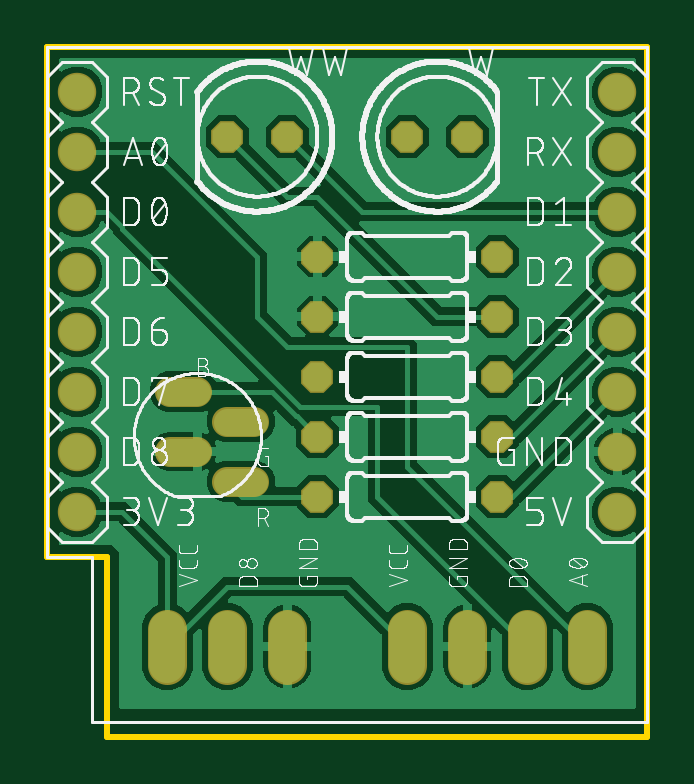
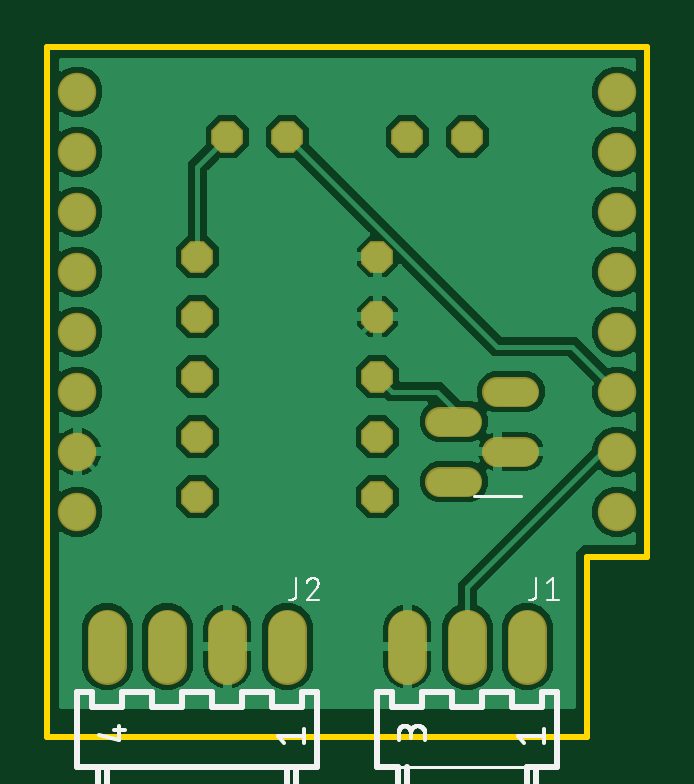
Circuit board: 7 layer files. Board 25.4 x 29.2 mm.
- bottom_copper: copper_bottom.gbr (51858 bytes)
- top_copper: copper_top.gbr (65005 bytes)
- outline: profile.gbr (287 bytes)
- bottom_silk: silkscreen_bottom.gbr (8894 bytes)
- top_silk: silkscreen_top.gbr (138152 bytes)
- bottom_mask: soldermask_bottom.gbr (1285 bytes)
- top_mask: soldermask_top.gbr (1282 bytes)

=== bottom_copper: copper_bottom.gbr (51858 bytes, source omitted) ===
=== top_copper: copper_top.gbr (65005 bytes, source omitted) ===
=== outline: profile.gbr ===
G04 EAGLE Gerber RS-274X export*
G75*
%MOMM*%
%FSLAX34Y34*%
%LPD*%
%IN*%
%IPPOS*%
%AMOC8*
5,1,8,0,0,1.08239X$1,22.5*%
G01*
%ADD10C,0.254000*%


D10*
X139700Y723900D02*
X165100Y723900D01*
X165100Y647700D01*
X393700Y647700D01*
X393700Y939800D01*
X139700Y939800D01*
X139700Y723900D01*
M02*

=== bottom_silk: silkscreen_bottom.gbr (8894 bytes, source omitted) ===
=== top_silk: silkscreen_top.gbr (138152 bytes, source omitted) ===
=== bottom_mask: soldermask_bottom.gbr ===
G04 EAGLE Gerber RS-274X export*
G75*
%MOMM*%
%FSLAX34Y34*%
%LPD*%
%INSoldermask Bottom*%
%IPPOS*%
%AMOC8*
5,1,8,0,0,1.08239X$1,22.5*%
G01*
%ADD10C,1.270000*%
%ADD11P,1.457113X8X202.500000*%
%ADD12P,1.457113X8X22.500000*%
%ADD13C,1.627000*%
%ADD14C,1.651000*%


D10*
X203200Y768350D02*
X191770Y768350D01*
X215900Y755650D02*
X227330Y755650D01*
X227330Y781050D02*
X215900Y781050D01*
X203200Y793750D02*
X191770Y793750D01*
D11*
X241300Y901700D03*
X215900Y901700D03*
D12*
X292100Y901700D03*
X317500Y901700D03*
D11*
X330200Y800100D03*
X254000Y800100D03*
X330200Y774700D03*
X254000Y774700D03*
X330200Y749300D03*
X254000Y749300D03*
X330200Y825500D03*
X254000Y825500D03*
X330200Y850900D03*
X254000Y850900D03*
D13*
X152400Y768350D03*
X152400Y793750D03*
X152400Y819150D03*
X152400Y844550D03*
X152400Y869950D03*
X152400Y895350D03*
X152400Y920750D03*
X381000Y768350D03*
X381000Y793750D03*
X381000Y819150D03*
X381000Y844550D03*
X381000Y869950D03*
X381000Y895350D03*
X381000Y920750D03*
X152400Y742950D03*
X381000Y742950D03*
D14*
X190500Y693420D02*
X190500Y678180D01*
X215900Y678180D02*
X215900Y693420D01*
X241300Y693420D02*
X241300Y678180D01*
X292100Y678180D02*
X292100Y693420D01*
X317500Y693420D02*
X317500Y678180D01*
X342900Y678180D02*
X342900Y693420D01*
X368300Y693420D02*
X368300Y678180D01*
M02*

=== top_mask: soldermask_top.gbr ===
G04 EAGLE Gerber RS-274X export*
G75*
%MOMM*%
%FSLAX34Y34*%
%LPD*%
%INSoldermask Top*%
%IPPOS*%
%AMOC8*
5,1,8,0,0,1.08239X$1,22.5*%
G01*
%ADD10C,1.270000*%
%ADD11P,1.457113X8X202.500000*%
%ADD12P,1.457113X8X22.500000*%
%ADD13C,1.627000*%
%ADD14C,1.651000*%


D10*
X203200Y768350D02*
X191770Y768350D01*
X215900Y755650D02*
X227330Y755650D01*
X227330Y781050D02*
X215900Y781050D01*
X203200Y793750D02*
X191770Y793750D01*
D11*
X241300Y901700D03*
X215900Y901700D03*
D12*
X292100Y901700D03*
X317500Y901700D03*
D11*
X330200Y800100D03*
X254000Y800100D03*
X330200Y774700D03*
X254000Y774700D03*
X330200Y749300D03*
X254000Y749300D03*
X330200Y825500D03*
X254000Y825500D03*
X330200Y850900D03*
X254000Y850900D03*
D13*
X152400Y768350D03*
X152400Y793750D03*
X152400Y819150D03*
X152400Y844550D03*
X152400Y869950D03*
X152400Y895350D03*
X152400Y920750D03*
X381000Y768350D03*
X381000Y793750D03*
X381000Y819150D03*
X381000Y844550D03*
X381000Y869950D03*
X381000Y895350D03*
X381000Y920750D03*
X152400Y742950D03*
X381000Y742950D03*
D14*
X190500Y693420D02*
X190500Y678180D01*
X215900Y678180D02*
X215900Y693420D01*
X241300Y693420D02*
X241300Y678180D01*
X292100Y678180D02*
X292100Y693420D01*
X317500Y693420D02*
X317500Y678180D01*
X342900Y678180D02*
X342900Y693420D01*
X368300Y693420D02*
X368300Y678180D01*
M02*

